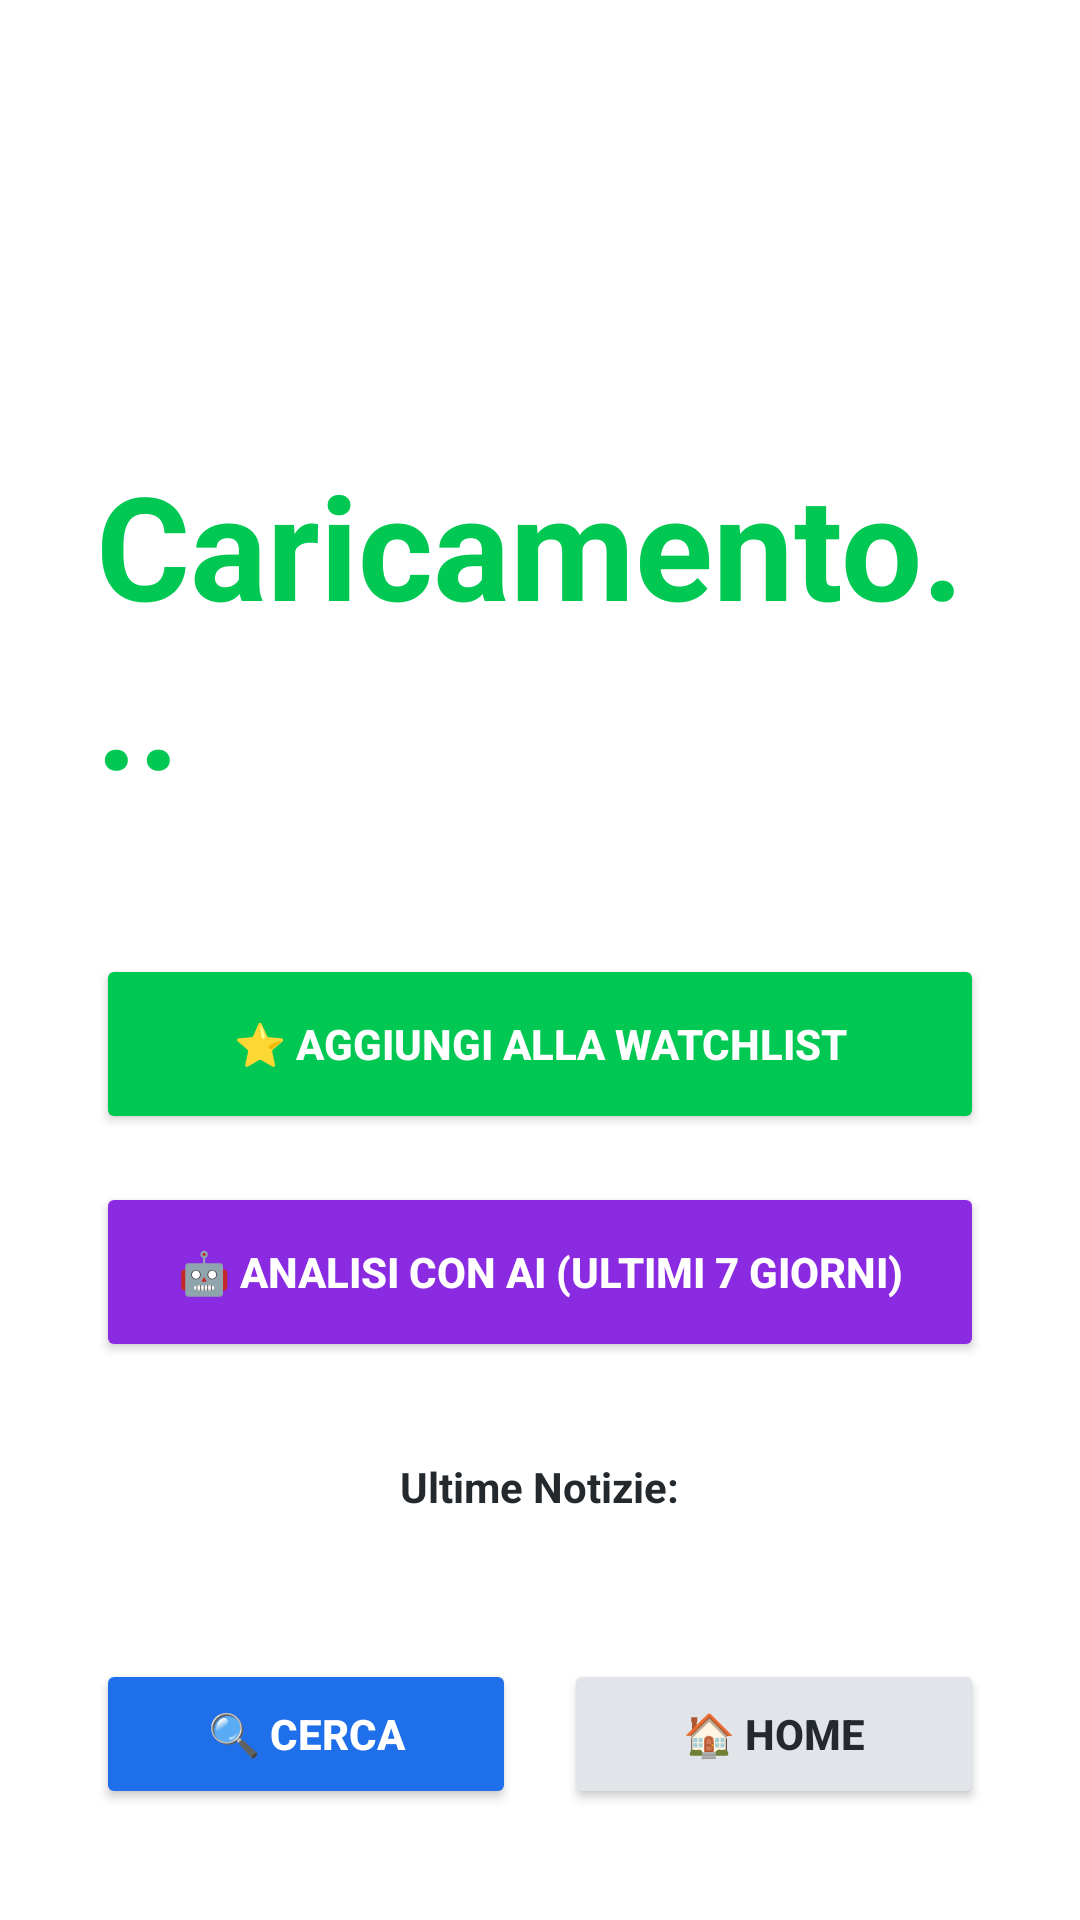

This screen was rendered from an Android layout file. Write that file and the resources it references.
<!-- AndroidManifest.xml: application theme Theme.TradeVisionAI -->
<!-- res/layout/activity_detail.xml -->
<?xml version="1.0" encoding="utf-8"?>
<ScrollView xmlns:android="http://schemas.android.com/apk/res/android"
    android:layout_width="match_parent"
    android:layout_height="match_parent"
    android:background="@color/bg_primary"
    android:fillViewport="true">

    <LinearLayout
        android:layout_width="match_parent"
        android:layout_height="wrap_content"
        android:orientation="vertical"
        android:gravity="center"
        android:padding="32dp">

        <TextView
            android:id="@+id/tvDetailTicker"
            android:layout_width="wrap_content"
            android:layout_height="wrap_content"
            android:textColor="@color/text_primary"
            android:textSize="36sp"
            android:textStyle="bold" />

        <TextView
            android:id="@+id/tvDetailName"
            android:layout_width="wrap_content"
            android:layout_height="wrap_content"
            android:textColor="@color/text_secondary"
            android:textSize="18sp"
            android:layout_marginTop="8dp" />

        <TextView
            android:id="@+id/tvDetailPrice"
            android:layout_width="wrap_content"
            android:layout_height="wrap_content"
            android:textColor="@color/accent_green_bright"
            android:textSize="48sp"
            android:textStyle="bold"
            android:layout_marginTop="32dp"
            android:text="Caricamento..." />

        <Button
            android:id="@+id/btnSaveWatchlist"
            android:layout_width="match_parent"
            android:layout_height="60dp"
            android:layout_marginTop="48dp"
            android:backgroundTint="@color/accent_green_bright"
            android:textColor="@color/text_on_accent"
            android:textStyle="bold"
            android:text="⭐ Aggiungi alla Watchlist" />

        <Button
            android:id="@+id/btnAutomatedAnalysis"
            android:layout_width="match_parent"
            android:layout_height="60dp"
            android:layout_marginTop="16dp"
            android:backgroundTint="@color/btn_purple"
            android:textColor="@android:color/white"
            android:textStyle="bold"
            android:text="🤖 Analisi con AI (ultimi 7 giorni)" />

        <TextView
            android:layout_width="wrap_content"
            android:layout_height="wrap_content"
            android:text="Ultime Notizie:"
            android:textColor="@color/text_primary"
            android:textStyle="bold"
            android:layout_marginTop="32dp"
            android:layout_marginBottom="8dp" />

        <LinearLayout
            android:id="@+id/containerNews"
            android:layout_width="match_parent"
            android:layout_height="wrap_content"
            android:orientation="vertical"
            android:layout_marginTop="8dp" />

        <LinearLayout
            android:layout_width="match_parent"
            android:layout_height="wrap_content"
            android:orientation="horizontal"
            android:layout_marginTop="32dp"
            android:weightSum="2">

            <Button
                android:id="@+id/btnBackToSearch"
                android:layout_width="0dp"
                android:layout_height="50dp"
                android:layout_weight="1"
                android:layout_marginEnd="8dp"
                android:backgroundTint="@color/btn_blue"
                android:textColor="@android:color/white"
                android:textStyle="bold"
                android:text="🔍 Cerca" />

            <Button
                android:id="@+id/btnBackToHome"
                android:layout_width="0dp"
                android:layout_height="50dp"
                android:layout_weight="1"
                android:layout_marginStart="8dp"
                android:backgroundTint="@color/bg_tertiary"
                android:textColor="@color/text_primary"
                android:textStyle="bold"
                android:text="🏠 Home" />
        </LinearLayout>

    </LinearLayout>
</ScrollView>
<!-- resources referenced by this layout -->
<resources>
  <color name="accent_green_bright">#00C853</color>
  <color name="bg_primary">#FFFFFF</color>
  <color name="bg_tertiary">#E1E4E8</color>
  <color name="btn_blue">#1F6FEB</color>
  <color name="btn_purple">#8A2BE2</color>
  <color name="text_on_accent">#FFFFFF</color>
  <color name="text_primary">#24292E</color>
  <color name="text_secondary">#586069</color>
  <style name="Theme.TradeVisionAI" parent="Base.Theme.TradeVisionAI" />
  <style name="Base.Theme.TradeVisionAI" parent="Theme.Material3.DayNight.NoActionBar">
          
          
      </style>
</resources>
